Run: headless pygame with SDL's dummy video driver; simulated clock (each Clock.tick advances the game by its frame time, no real sleeping); random seed 0; keys injected as events and as key.get_pressed() state; mouse plan: one left click at the window centre at the start of phase 2, then a move to the lower-right quarter at the start of phase 3.
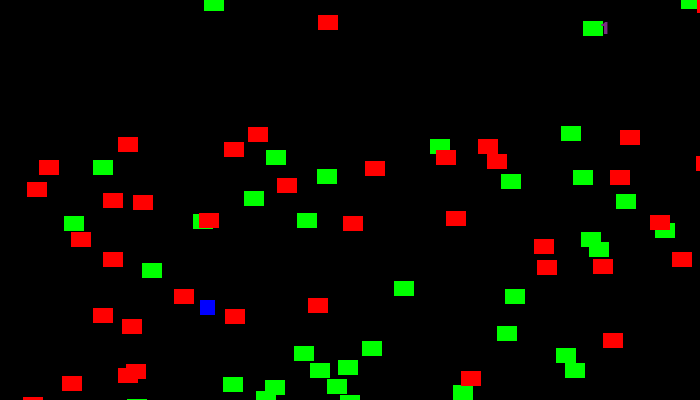
Frame 1 of 4 · flips 1–60 · no input
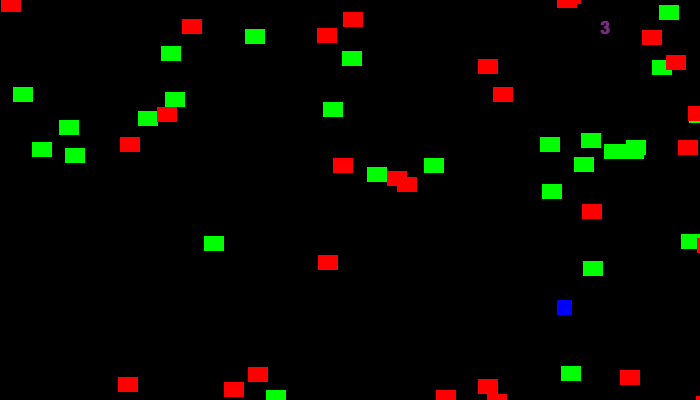
Frame 2 of 4 · flips 61–180 · clicked the window centre · tapped SPACE, RETURN · held RIGHT (→), D
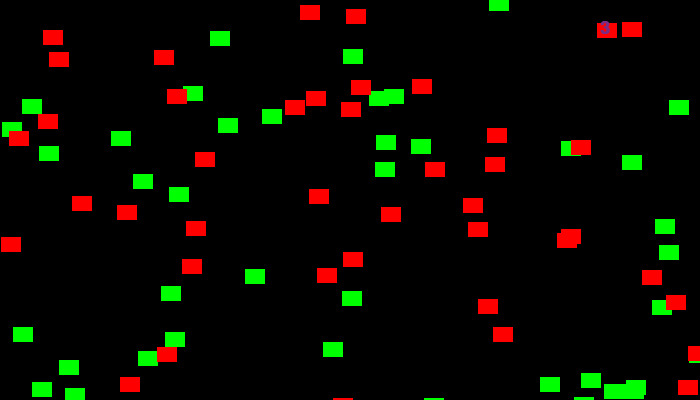
Frame 3 of 4 · flips 181–300 · moved the mouse to the lower-right quarter · held DOWN (↓), S
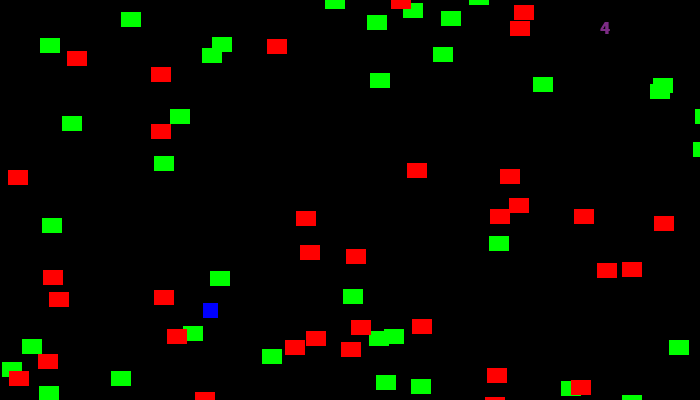
Frame 4 of 4 · flips 301–420 · held LEFT (←), A, UP (↑), W

The pygame program that drew these frames:


import pygame
import random
 
# Define some colors
BLACK = (  0,   0,   0)
WHITE = (255, 255, 255)
RED   = (255,   0,   0)
GREEN = (0,   255,   0)
BLUE = (0,   0,  255)

class Player(pygame.sprite.Sprite):
    """ The class is the player-controlled sprite. """
 
    # -- Methods
    def __init__(self, x, y):
        """Constructor function"""
        # Call the parent's constructor
        super().__init__()
 
        # Set height, width
        self.image = pygame.Surface([15, 15])
        self.image.fill(BLUE)
 
        # Make our top-left corner the passed-in location.
        self.rect = self.image.get_rect()
        self.rect.x = x
        self.rect.y = y
 
        # -- Attributes
        # Set speed vector
        self.change_x = 0
        self.change_y = 0
 
    def changespeed(self, x, y):
        """ Change the speed of the player"""
        self.change_x += x
        self.change_y += y
 
    def update(self):
        """ Find a new position for the player"""
        self.rect.x += self.change_x
        self.rect.y += self.change_y
 
class Block(pygame.sprite.Sprite):
    """
    This class represents the ball.
    It derives from the "Sprite" class in Pygame.
    """
 
    def __init__(self, color, width, height):
        """ Constructor. Pass in the color of the block,
        and its x and y position. """
 
        # Call the parent class (Sprite) constructor
        super().__init__()
 
        # Create an image of the block, and fill it with a color.
        # This could also be an image loaded from the disk.
        self.image = pygame.Surface([width, height])
        self.image.fill(color)
 
        # Fetch the rectangle object that has the dimensions of the image
        # image.
        # Update the position of this object by setting the values
        # of rect.x and rect.y
        self.rect = self.image.get_rect()
    def update(self):
        """ Called each frame. """
     
        # Move block down one pixel
        self.rect.y += 1  
        if self.rect.y > screen_height:
                self.rect.y = random.randrange(-100, -10)
                self.rect.x = random.randrange(0, screen_width)
    def reset_pos(self):
        """ Reset position to the top of the screen, at a random x location.
        Called by update() or the main program loop if there is a collision.
        """
        self.rect.y = random.randrange(-300, -20)
        self.rect.x = random.randrange(0, screen_width)
     
    def update(self):
        """ Called each frame. """
     
        # Move block down one pixel
        self.rect.y += 1
     
        # If block is too far down, reset to top of screen.
        if self.rect.y > 410:
            self.reset_pos()          
 
# Initialize Pygame
pygame.init()
 
# Set the height and width of the screen
screen_width = 700
screen_height = 400
screen = pygame.display.set_mode([screen_width, screen_height])
 
# This is a list of 'sprites.' Each block in the program is
# added to this list. The list is managed by a class called 'Group.'
good_block_list = pygame.sprite.Group()
bad_block_list = pygame.sprite.Group()
 
# This is a list of every sprite. 
# All blocks and the player block as well.
all_sprites_list = pygame.sprite.Group()
 
for i in range(50):
    # This represents a block
    block = Block(GREEN, 20, 15)
 
    # Set a random location for the block
    block.rect.x = random.randrange(screen_width)
    block.rect.y = random.randrange(screen_height)
 
    # Add the block to the list of objects
    good_block_list.add(block)
    all_sprites_list.add(block)
     
for i in range(50):
    # This represents a block
    block = Block(RED, 20, 15)
 
    # Set a random location for the block
    block.rect.x = random.randrange(screen_width)
    block.rect.y = random.randrange(screen_height)
 
    # Add the block to the list of objects
    bad_block_list.add(block)
    all_sprites_list.add(block)
    
         
 
# Create a RED player block
player = Player(200, 300)

all_sprites_list.add(player)
 
# Loop until the user clicks the close button.
done = False
 
# Used to manage how fast the screen updates
clock = pygame.time.Clock()
 
score = 0
 
# -------- Main Program Loop -----------
while not done:
    for event in pygame.event.get(): 
        if event.type == pygame.QUIT: 
            done = True
# Set the speed based on the key pressed
        elif event.type == pygame.KEYDOWN:
            if event.key == pygame.K_LEFT:
                player.changespeed(-3, 0)
            elif event.key == pygame.K_RIGHT:
                player.changespeed(3, 0)
            elif event.key == pygame.K_UP:
                player.changespeed(0, -3)
            elif event.key == pygame.K_DOWN:
                player.changespeed(0, 3)
 
        # Reset speed when key goes up
        elif event.type == pygame.KEYUP:
            if event.key == pygame.K_LEFT:
                player.changespeed(3, 0)
            elif event.key == pygame.K_RIGHT:
                player.changespeed(-3, 0)
            elif event.key == pygame.K_UP:
                player.changespeed(0, 3)
            elif event.key == pygame.K_DOWN:
                player.changespeed(0, -3)
         
    # Clear the screen
    screen.fill(BLACK)
 
    # Get the current mouse position. This returns the position
    # as a list of two numbers.
    pos = pygame.mouse.get_pos()
 
    
    # Call the update() method for all blocks in the block_list
    good_block_list.update()
    bad_block_list.update()
    
 
 
    
    # See if the player block has collided with anything.
    good_blocks_hit_list = pygame.sprite.spritecollide(player, good_block_list, True)
    bad_blocks_hit_list = pygame.sprite.spritecollide(player, good_block_list, True)
    
     
    # Check the list of collisions.
    for good_block in good_blocks_hit_list:
        score += 1
        print(score)
        
    for bad_block in bad_blocks_hit_list:
        score -= 1
        print(score)        
     
        # Reset block to the top of the screen to fall again.
        block.reset_pos()    
    
     
    # Draw all the spites
    all_sprites_list.draw(screen)
    
    all_sprites_list.update()
    
    # Select the font to use, size, bold, italics
    font = pygame.font.SysFont('Calibri', 25, True, False)
  
     # Render the text. "True" means anti-aliased text.
     # Black is the color. This creates an image of the
     # letters, but does not put it on the screen
    text = font.render(str(score), True, (123,43,132))
  
     # Put the image of the text on the screen at 250x250
    screen.blit(text, [600, 20])    
 
    # Go ahead and update the screen with what we've drawn.
    pygame.display.flip()
 
    # Limit to 60 frames per second
    clock.tick(60)
 
pygame.quit()    
